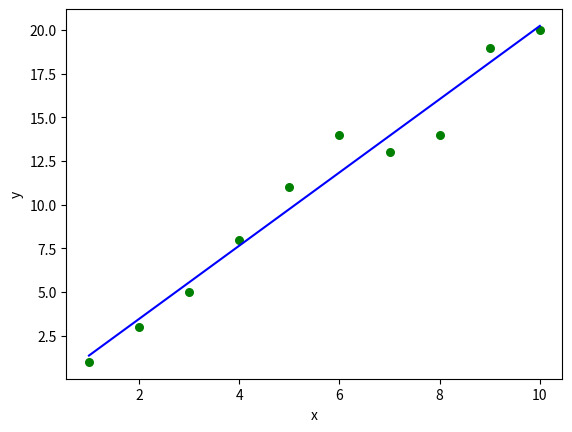

Write the Python code that produced this figure.
#Linear regresion script with only numpy
import numpy as np

#import matplotlib to make the graphic
import matplotlib.pyplot as plt


#Estimate the values of the linear function
def estimate_b_0_b_1(x, y):
    n = np.size(x)
    m_x, m_y = np.mean(x), np.mean(y)
    
    b_1 = np.sum((x - m_x)*(y - m_y)) / np.sum(x*(x - m_x))
    b_0 = m_y - b_1 * m_x
    
    return(b_0, b_1)


#graph the regresion
def plot_regresion(x, y, b):
    plt.scatter(x, y, color = 'g', marker = 'o', s = 30)
    y_pred = b[0] + b[1]*x
    print(y_pred)
    plt.plot(x, y_pred, color = 'b')
    plt.xlabel('x')
    plt.ylabel('y')
    
    plt.show()


#Call the regresion    
def main():
    x = np.array([1, 2, 3 ,4 ,5 ,6, 7, 8, 9, 10])
    y = np.array([1, 3, 5, 8, 11, 14, 13, 14, 19, 20])
    
    b = estimate_b_0_b_1(x, y)
    plot_regresion(x, y, b)
    
    
if __name__=="__main__":
    main()
